The GitHub repository Gyerzix/medai contains a labelled image folder "normalized_fracture_dataset" with 2 categories: fracture, normal. Examples follow, each with its label.

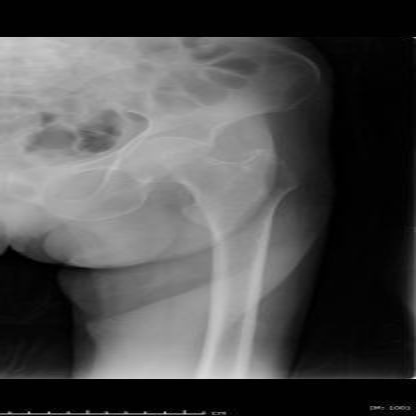
Label: normal

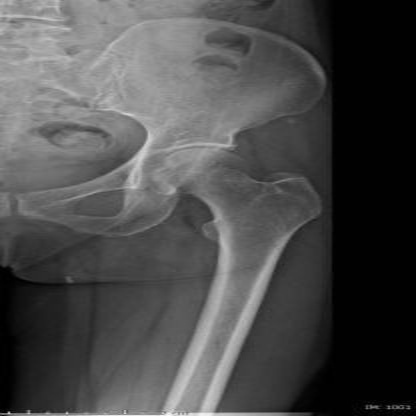
Label: normal

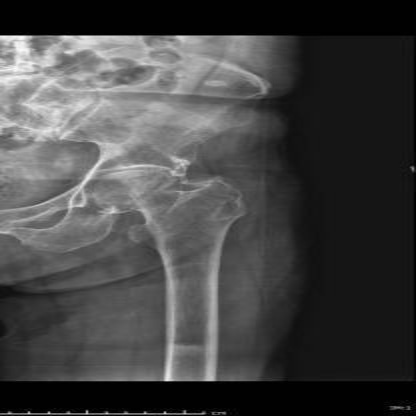
Label: normal

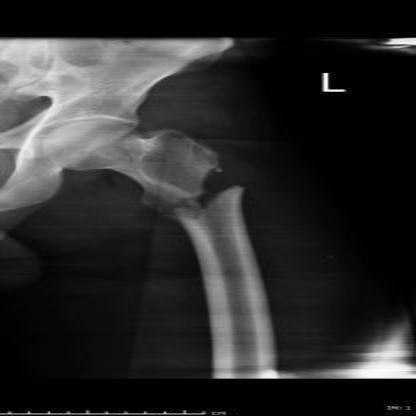
Label: fracture

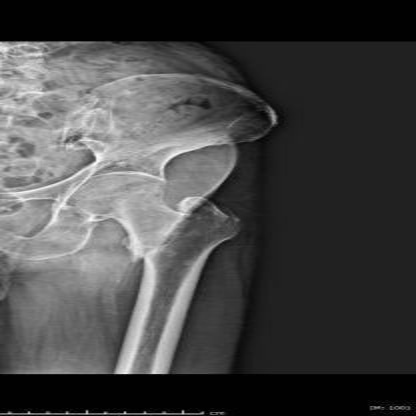
Label: fracture

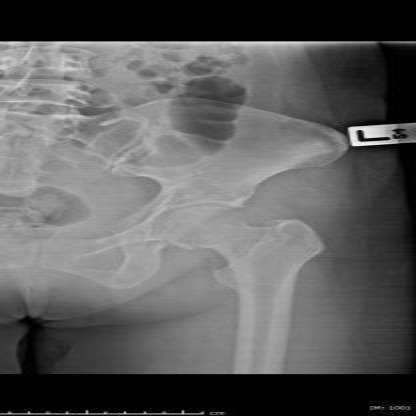
Label: normal
